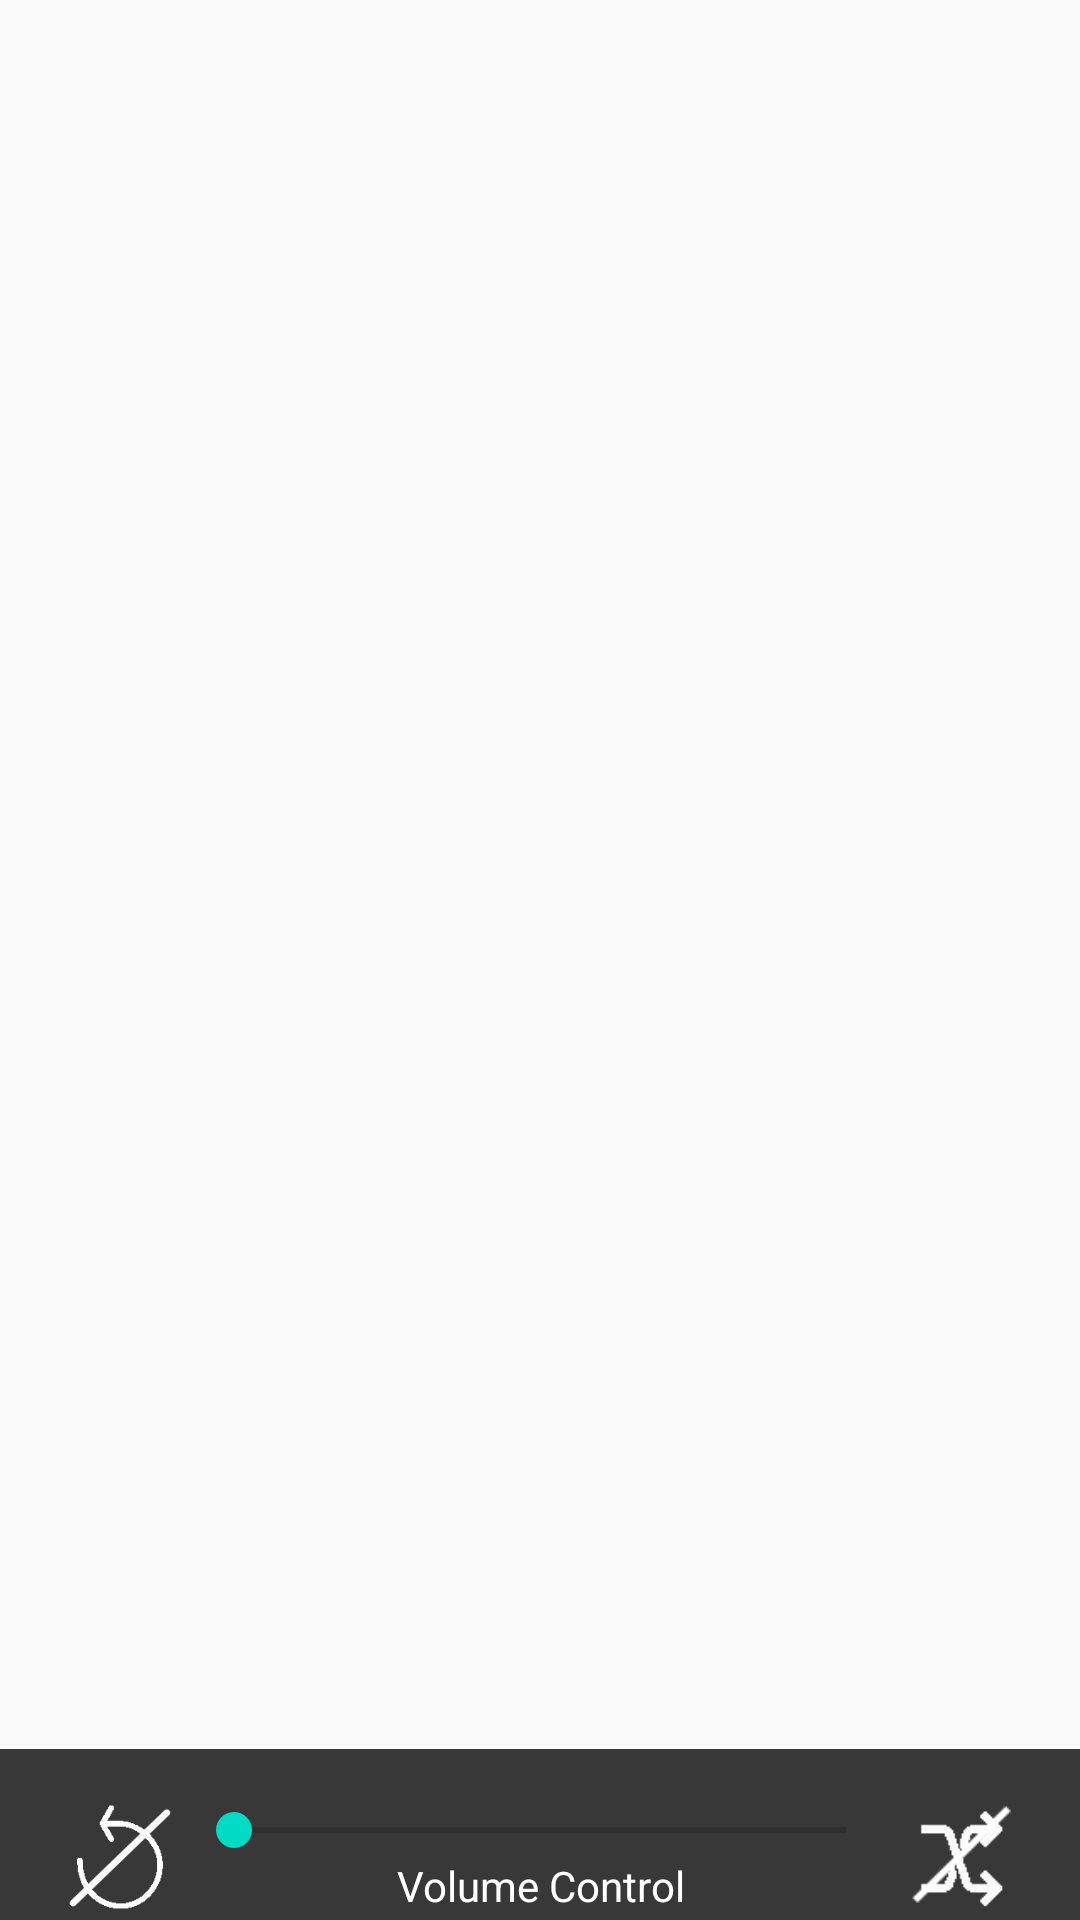

Layout XML and referenced resources for this Android screen:
<!-- AndroidManifest.xml: application theme AppTheme.NoActionBar -->
<!-- res/layout/content_main.xml -->
<?xml version="1.0" encoding="utf-8"?>
<RelativeLayout xmlns:android="http://schemas.android.com/apk/res/android"
    xmlns:app="http://schemas.android.com/apk/res-auto"
    xmlns:tools="http://schemas.android.com/tools"
    android:layout_width="match_parent"
    android:layout_height="match_parent"
    app:layout_behavior="@string/appbar_scrolling_view_behavior"
    tools:context="com.example.android.musified.MainActivity"
    tools:showIn="@layout/app_bar_main">

    <ListView
        android:id="@+id/song_list"
        android:layout_width="fill_parent"
        android:layout_height="fill_parent"/>

    <MediaController
        android:layout_width="match_parent"
        android:layout_height="wrap_content"
        android:id="@+id/mediaController"
        android:layout_alignParentBottom="true"
        android:layout_centerHorizontal="true" />

    <ImageView
        android:layout_width="fill_parent"
        android:layout_height="57dp"
        android:id="@+id/imageView2"
        android:layout_alignParentBottom="true"
        android:layout_alignParentRight="true"
        android:layout_alignParentEnd="true"
        android:background="#c8030303"
        android:visibility="visible" />

    <RelativeLayout
    android:layout_width="match_parent"
    android:layout_height="wrap_content"
    android:orientation="horizontal"
    android:layout_alignParentBottom="true"
    android:layout_centerHorizontal="true"
    android:layout_marginBottom="2dp"
    android:layout_marginLeft="12dp">

    <ImageButton
        android:layout_width="36dp"
        android:layout_height="36dp"
        android:background="@drawable/repeat_not"
        android:id="@+id/repeat_button"
        android:layout_marginRight="16dp"
        android:layout_marginLeft="16dp"/>
        <LinearLayout
            android:layout_width="match_parent"
            android:layout_height="wrap_content"
            android:orientation="vertical"
            android:id="@+id/ll"
            android:paddingLeft="56dp"
            android:paddingRight="56dp">

        <SeekBar
            android:layout_width="match_parent"
            android:layout_height="match_parent"
            android:id="@+id/seekBar" />

            <TextView
            android:layout_width="match_parent"
            android:layout_height="wrap_content"
            android:text="Volume Control"
            android:layout_below="@+id/seekBar"
                android:textAlignment="center"
                android:textColor="#ffffff"
                android:id="@+id/volText" />
        </LinearLayout>

        <ImageButton
        android:layout_width="36dp"
        android:layout_height="36dp"
        android:background="@drawable/shuffle_not"
        android:id="@+id/shuffle_button"
        android:layout_marginRight="16dp"
        android:layout_marginLeft="16dp"
            android:layout_alignRight="@+id/ll"/>


    </RelativeLayout>


</RelativeLayout>
<!-- res/layout/app_bar_main.xml (included above) -->
<?xml version="1.0" encoding="utf-8"?>
<android.support.design.widget.CoordinatorLayout xmlns:android="http://schemas.android.com/apk/res/android"
    xmlns:app="http://schemas.android.com/apk/res-auto"
    xmlns:tools="http://schemas.android.com/tools"
    android:layout_width="match_parent"
    android:layout_height="match_parent"
    android:fitsSystemWindows="true"
    tools:context="com.example.android.musified.MainActivity">

    <android.support.design.widget.AppBarLayout
        android:layout_width="match_parent"
        android:layout_height="wrap_content"
        android:theme="@style/AppTheme.AppBarOverlay">

        <android.support.v7.widget.Toolbar
            android:id="@+id/toolbar"
            android:layout_width="match_parent"
            android:layout_height="?attr/actionBarSize"
            android:background="#be2942"
            app:popupTheme="@style/AppTheme.PopupOverlay" />

    </android.support.design.widget.AppBarLayout>

    <include layout="@layout/content_main" />

    <android.support.design.widget.FloatingActionButton
        android:id="@+id/fab"
        android:layout_width="wrap_content"
        android:layout_height="wrap_content"
        android:layout_marginLeft="300dp"
        android:layout_marginTop="410dp"
        android:src="@android:drawable/presence_audio_online"
        android:clickable="true"
        android:contextClickable="true"
        android:focusableInTouchMode="true"
        android:longClickable="true" />

</android.support.design.widget.CoordinatorLayout>
<!-- resources referenced by this layout -->
<resources>
  <!-- drawable repeat_not: png bitmap (drawable, 18877 bytes) -->
  <!-- drawable shuffle_not: png bitmap (drawable, 19053 bytes) -->
  <style name="AppTheme.AppBarOverlay" parent="ThemeOverlay.AppCompat.Dark.ActionBar" />
  <style name="AppTheme.PopupOverlay" parent="ThemeOverlay.AppCompat.Light" />
  <style name="AppTheme.NoActionBar">
          <item name="windowActionBar">false</item>
          <item name="windowNoTitle">true</item>
      </style>
</resources>
